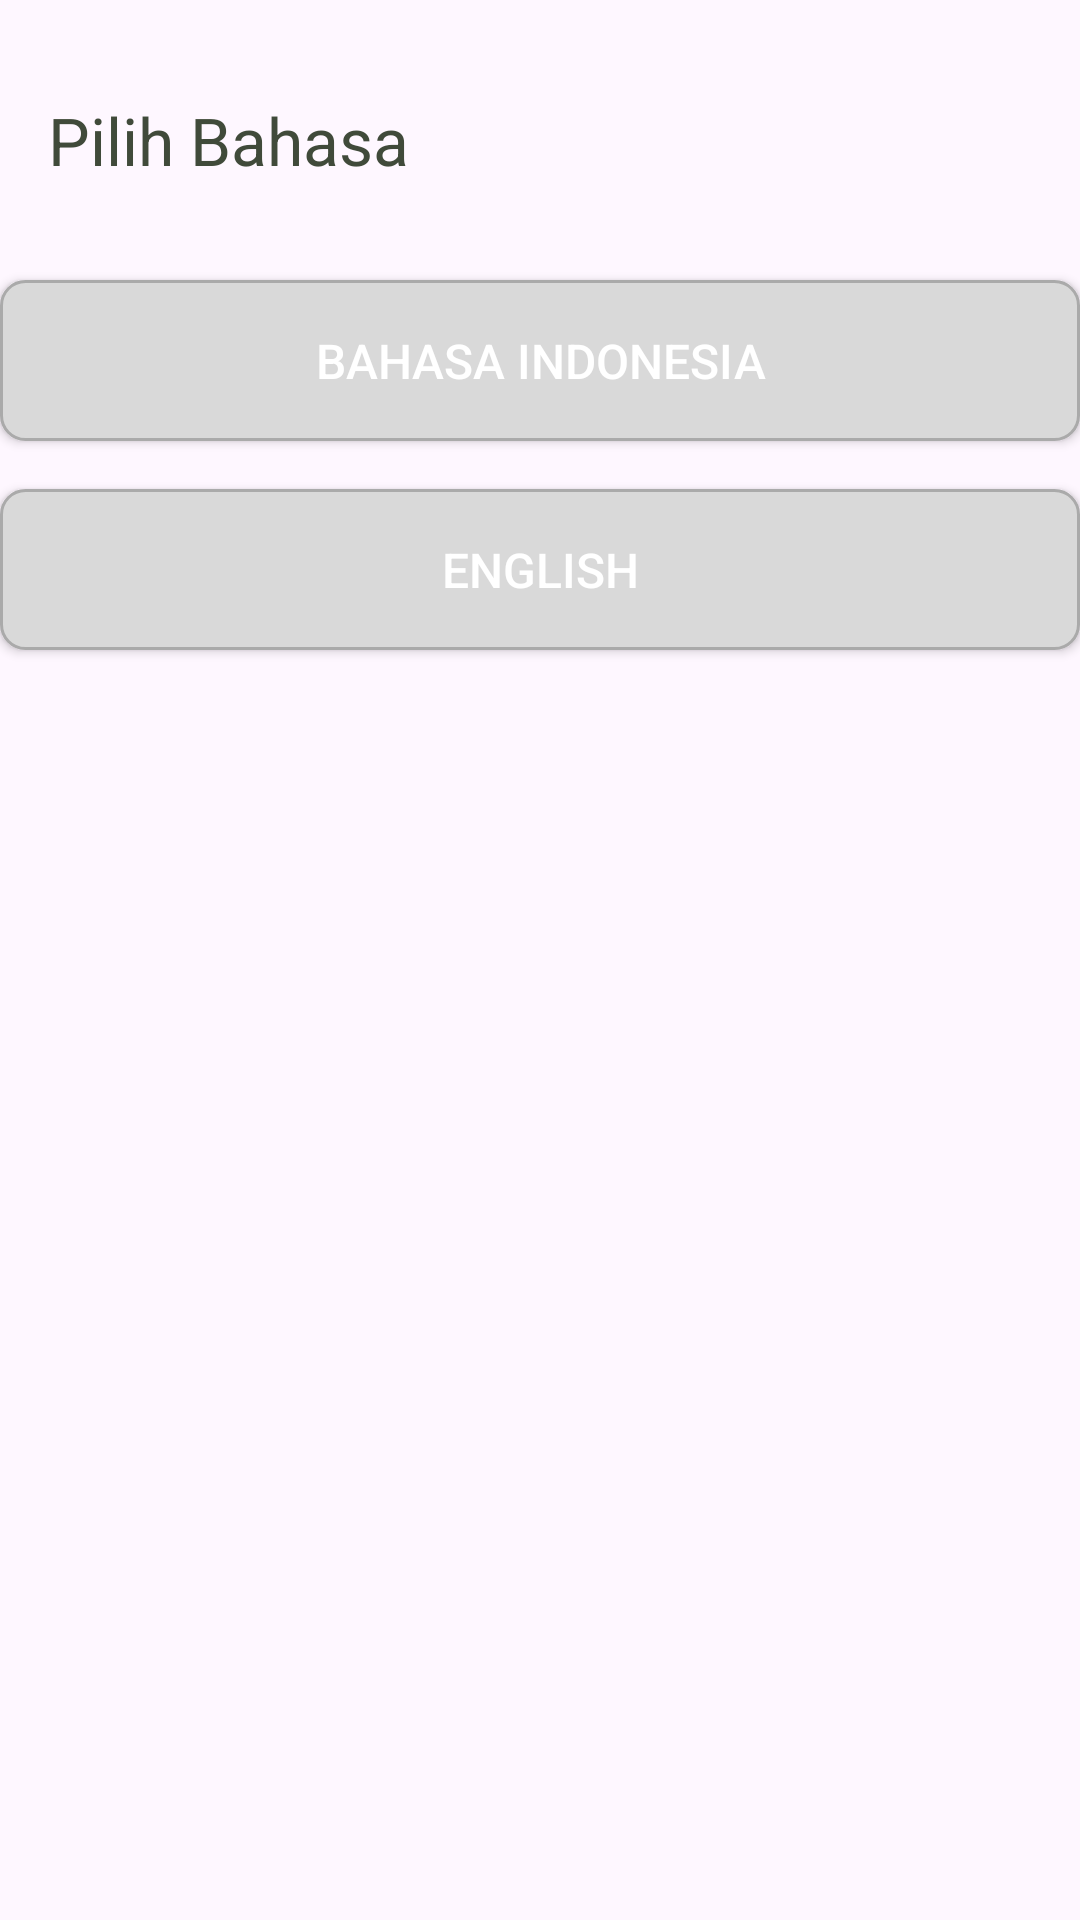

Reconstruct the res/layout file that produces this screen, plus the resources it refers to.
<!-- AndroidManifest.xml: application theme Theme.TugasAkhir -->
<!-- res/layout/activity_languages.xml -->
<?xml version="1.0" encoding="utf-8"?>
<androidx.constraintlayout.widget.ConstraintLayout xmlns:android="http://schemas.android.com/apk/res/android"
    xmlns:app="http://schemas.android.com/apk/res-auto"
    xmlns:tools="http://schemas.android.com/tools"
    android:id="@+id/main"
    android:layout_width="match_parent"
    android:layout_height="match_parent"
    tools:context=".Account.Profile.LanguagesActivity">

    <android.widget.ProgressBar
        android:id="@+id/progressBar"
        android:layout_width="wrap_content"
        android:layout_height="wrap_content"
        android:visibility="gone"
        android:elevation="4dp"
        android:indeterminate="true"
        android:layout_centerInParent="true"
        app:layout_constraintTop_toTopOf="parent"
        app:layout_constraintBottom_toBottomOf="parent"
        app:layout_constraintStart_toStartOf="parent"
        app:layout_constraintEnd_toEndOf="parent"/>

    
    <TextView
        android:id="@+id/languageSettingsTitle"
        android:layout_width="wrap_content"
        android:layout_height="wrap_content"
        android:text="@string/language_settings"
        android:textSize="22sp"
        android:textColor="@color/fontColor"
        android:layout_marginTop="32dp"
        android:layout_marginStart="16dp"
        app:layout_constraintStart_toStartOf="parent"
        app:layout_constraintTop_toTopOf="parent" />

    
    <Button
        android:id="@+id/btnIndonesian"
        android:layout_width="0dp"
        android:layout_height="wrap_content"
        android:text="Bahasa Indonesia"
        android:background="@drawable/chip_background"
        android:textColor="@color/white"
        android:padding="16dp"
        android:textSize="16sp"
        app:layout_constraintTop_toBottomOf="@id/languageSettingsTitle"
        app:layout_constraintStart_toStartOf="parent"
        app:layout_constraintEnd_toEndOf="parent"
        android:layout_marginTop="32dp" />

    
    <Button
        android:id="@+id/btnEnglish"
        android:layout_width="0dp"
        android:layout_height="wrap_content"
        android:text="English"
        android:background="@drawable/chip_background"
        android:textColor="@color/white"
        android:padding="16dp"
        android:textSize="16sp"
        app:layout_constraintTop_toBottomOf="@id/btnIndonesian"
        app:layout_constraintStart_toStartOf="parent"
        app:layout_constraintEnd_toEndOf="parent"
        android:layout_marginTop="16dp" />

</androidx.constraintlayout.widget.ConstraintLayout>
<!-- resources referenced by this layout -->
<resources>
  <color name="fontColor">#FF404A3A</color>
  <color name="white">#FFFFFFFF</color>
  <!-- drawable chip_background (drawable) -->
  <?xml version="1.0" encoding="utf-8"?>
  <shape xmlns:android="http://schemas.android.com/apk/res/android">
      
      <solid android:color="@color/chip_bg" />
  
      
      <stroke
          android:color="@android:color/darker_gray"
          android:width="1dp" />
  
      
      <corners android:radius="8dp" />
  
      
      <padding
          android:left="10dp"
          android:top="10dp"
          android:right="10dp"
          android:bottom="10dp" />
  </shape>
  <string name="language_settings">Pilih Bahasa</string>
  <style name="Theme.TugasAkhir" parent="Base.Theme.TugasAkhir" />
  <color name="chip_bg">#D9D9D9</color>
  <style name="Base.Theme.TugasAkhir" parent="Theme.Material3.Light.NoActionBar">
          
          <item name="colorPrimary">@color/chip_bg_states</item>  
          <item name="colorPrimaryVariant">@color/chip_bg
          </item> 
          <item name="colorOnPrimary">@color/white</item> 
  
          
          <item name="colorSecondary">@color/fontColor
          </item> 
          <item name="colorSecondaryVariant">@color/chip_bg</item>
          <item name="colorOnSecondary">@color/white</item> 
  
          
          <item name="windowActionBar">false</item>  
          <item name="windowNoTitle">true</item> 
  
          
          <item name="android:statusBarColor">@color/chip_bg_states
          </item> 
          <item name="android:navigationBarColor">@color/chip_bg_states
          </item> 
      </style>
  <color name="chip_bg_states">#B3D8A8</color>
</resources>
